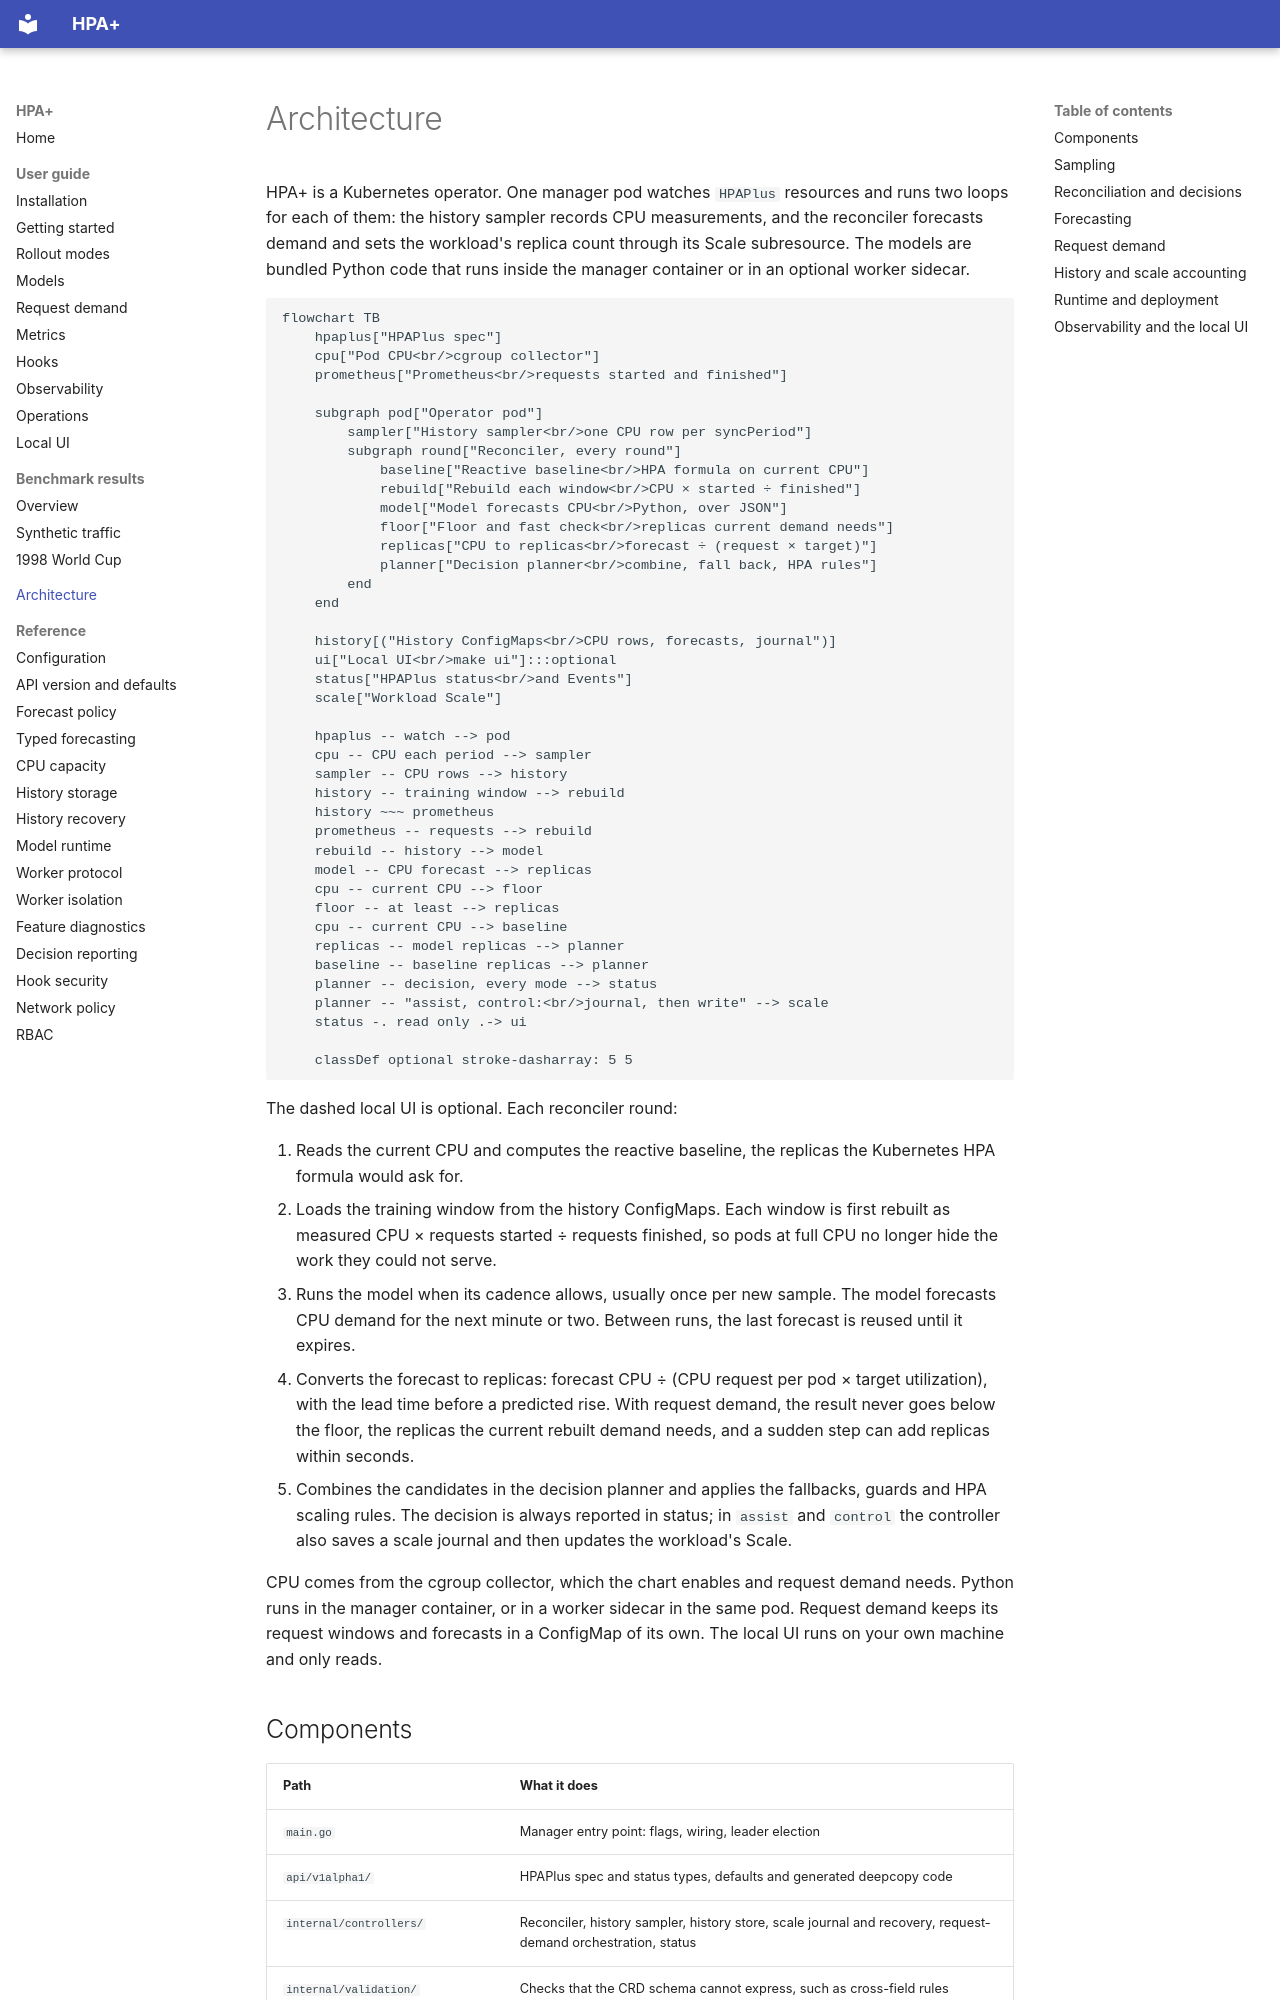

repository: cslab-ntua/HPA-Plus · page: architecture/index.html · generator: mkdocs

# Architecture

HPA+ is a Kubernetes operator. One manager pod watches `HPAPlus` resources and runs two loops for each of them: the
history sampler records CPU measurements, and the reconciler forecasts demand and sets the workload's replica count
through its Scale subresource. The models are bundled Python code that runs inside the manager container or in an
optional worker sidecar.

```mermaid
flowchart TB
    hpaplus["HPAPlus spec"]
    cpu["Pod CPU<br/>cgroup collector"]
    prometheus["Prometheus<br/>requests started and finished"]

    subgraph pod["Operator pod"]
        sampler["History sampler<br/>one CPU row per syncPeriod"]
        subgraph round["Reconciler, every round"]
            baseline["Reactive baseline<br/>HPA formula on current CPU"]
            rebuild["Rebuild each window<br/>CPU × started ÷ finished"]
            model["Model forecasts CPU<br/>Python, over JSON"]
            floor["Floor and fast check<br/>replicas current demand needs"]
            replicas["CPU to replicas<br/>forecast ÷ (request × target)"]
            planner["Decision planner<br/>combine, fall back, HPA rules"]
        end
    end

    history[("History ConfigMaps<br/>CPU rows, forecasts, journal")]
    ui["Local UI<br/>make ui"]:::optional
    status["HPAPlus status<br/>and Events"]
    scale["Workload Scale"]

    hpaplus -- watch --> pod
    cpu -- CPU each period --> sampler
    sampler -- CPU rows --> history
    history -- training window --> rebuild
    history ~~~ prometheus
    prometheus -- requests --> rebuild
    rebuild -- history --> model
    model -- CPU forecast --> replicas
    cpu -- current CPU --> floor
    floor -- at least --> replicas
    cpu -- current CPU --> baseline
    replicas -- model replicas --> planner
    baseline -- baseline replicas --> planner
    planner -- decision, every mode --> status
    planner -- "assist, control:<br/>journal, then write" --> scale
    status -. read only .-> ui

    classDef optional stroke-dasharray: 5 5
```

The dashed local UI is optional. Each reconciler round:

1. Reads the current CPU and computes the reactive baseline, the replicas the Kubernetes HPA formula would ask for.
2. Loads the training window from the history ConfigMaps. Each window is first rebuilt as
   measured CPU × requests started ÷ requests finished, so pods at full CPU no longer hide the work they could not
   serve.
3. Runs the model when its cadence allows, usually once per new sample. The model forecasts CPU demand for the next
   minute or two. Between runs, the last forecast is reused until it expires.
4. Converts the forecast to replicas: forecast CPU ÷ (CPU request per pod × target utilization), with the lead time
   before a predicted rise. With request demand, the result never goes below the floor, the replicas the current
   rebuilt demand needs, and a sudden step can add replicas within seconds.
5. Combines the candidates in the decision planner and applies the fallbacks, guards and HPA scaling rules. The
   decision is always reported in status; in `assist` and `control` the controller also saves a scale journal and then
   updates the workload's Scale.

CPU comes from the cgroup collector, which the chart enables and request demand needs. Python runs in
the manager container, or in a worker sidecar in the same pod. Request demand keeps its request windows and forecasts
in a ConfigMap of its own. The local UI runs on your own machine and only reads.
